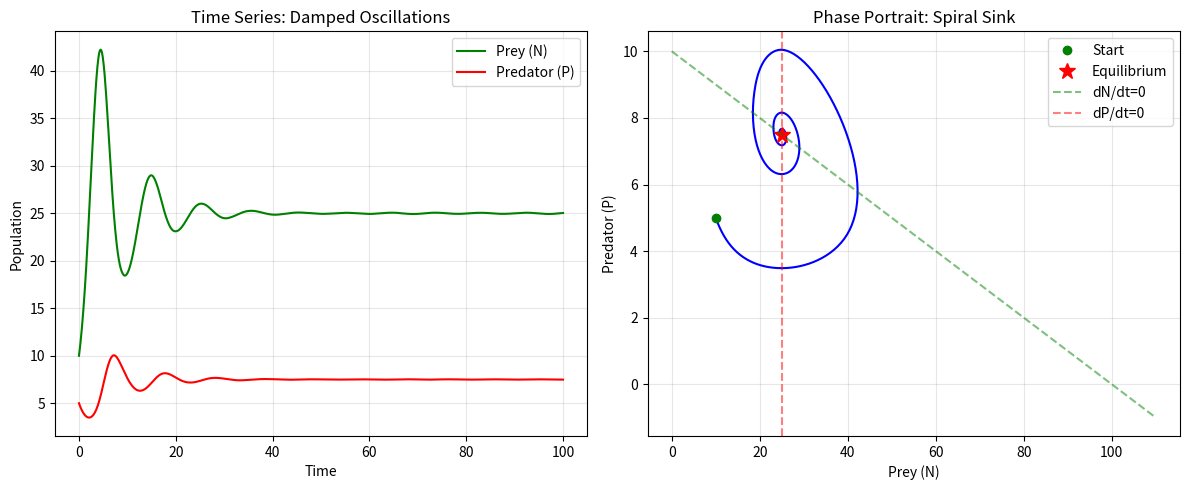
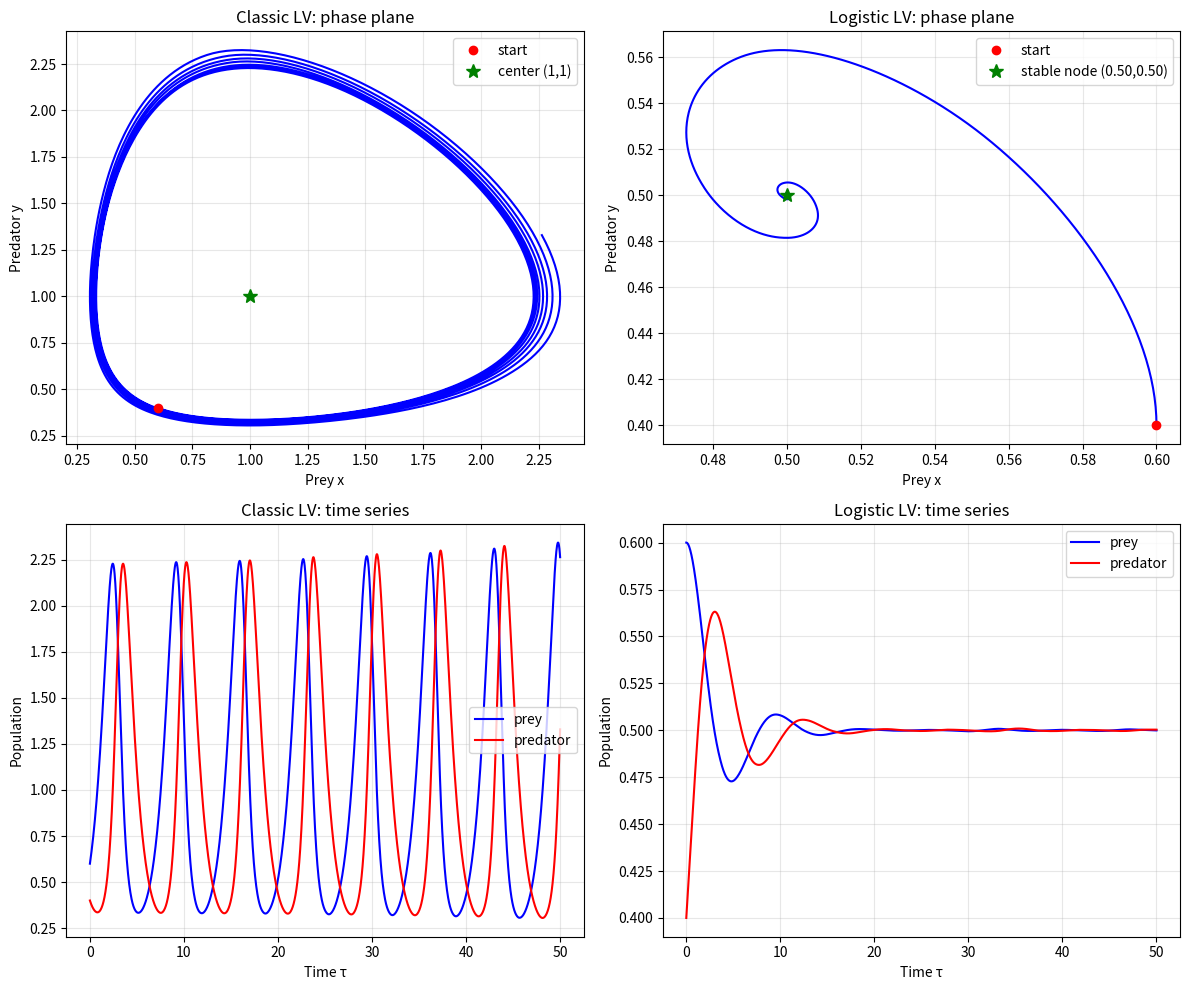

These charts were generated, in order, by the following Python code:
"""
Exercise 2: analysis of a predator-prey model with prey density dependence
"""
import numpy as np
import matplotlib.pyplot as plt
from scipy.integrate import solve_ivp

def density_dependent_model(t, state, r, K, epsilon, mu, theta):
    N, P = state
    # dN/dt = rN(1 - N/K) - εNP
    dNdt = r * N * (1 - N/K) - epsilon * N * P
    # dP/dt = -μP + θNP
    dPdt = -mu * P + theta * N * P
    return [dNdt, dPdt]

# Parameters
r = 1.0       # prey growth rate
K = 100.0     # prey carrying capacity
epsilon = 0.1 # predation efficiency
mu = 0.5      # predator mortality
theta = 0.02  # conversion efficiency

# Equilibria
# 1. Extinction (0,0)
# 2. Prey only (K, 0)
# 3. Coexistence (N*, P*):
#    -μ + θN* = 0  => N* = μ/θ
#    r(1 - N*/K) - εP* = 0 => P* = (r/ε)(1 - N*/K)
N_star = mu / theta
P_star = (r / epsilon) * (1 - N_star / K)

print(f"Parameters: r={r}, K={K}, ε={epsilon}, μ={mu}, θ={theta}")
print(f"Coexistence equilibrium: N*={N_star:.2f}, P*={P_star:.2f}")

# Jacobian analysis
def analyze_stability(N, P):
    J11 = r - 2*r*N/K - epsilon*P
    J12 = -epsilon * N
    J21 = theta * P
    J22 = -mu + theta * N
    J = np.array([[J11, J12], [J21, J22]])
    evals = np.linalg.eigvals(J)
    return evals

print("\n(0,0) stability:", analyze_stability(0, 0))
print(f"({K},0) stability:", analyze_stability(K, 0))
if P_star > 0:
    evals = analyze_stability(N_star, P_star)
    print(f"({N_star:.2f},{P_star:.2f}) eigenvalues:", evals)
    if np.all(np.real(evals) < 0):
        print(" -> Stable")
        if np.iscomplex(evals[0]):
            print(" -> Stable focus (damped oscillations)")
    else:
        print(" -> Unstable")

# Numerical simulation
t_span = (0, 100)
t_eval = np.linspace(0, 100, 1000)
init_state = [10, 5] # initial populations
sol = solve_ivp(density_dependent_model, t_span, init_state, t_eval=t_eval,
                args=(r, K, epsilon, mu, theta))

# Plotting

fig, (ax1, ax2) = plt.subplots(1, 2, figsize=(12, 5))

# Time series
ax1.plot(sol.t, sol.y[0], 'g-', label='Prey (N)')
ax1.plot(sol.t, sol.y[1], 'r-', label='Predator (P)')
ax1.set_xlabel('Time')
ax1.set_ylabel('Population')
ax1.set_title('Time Series: Damped Oscillations')
ax1.legend()
ax1.grid(True, alpha=0.3)

# Phase portrait
ax2.plot(sol.y[0], sol.y[1], 'b-', linewidth=1.5)
ax2.plot(sol.y[0][0], sol.y[1][0], 'go', label='Start') # start point
ax2.plot(N_star, P_star, 'r*', markersize=12, label='Equilibrium') # equilibrium
# Draw nullclines
n_vals = np.linspace(0, K*1.1, 100)
p_null_prey = (r/epsilon)*(1 - n_vals/K) # dN/dt=0 => P = r/ε(1-N/K)
ax2.plot(n_vals, p_null_prey, 'g--', alpha=0.5, label='dN/dt=0')
ax2.axvline(N_star, color='r', linestyle='--', alpha=0.5, label='dP/dt=0')

ax2.set_xlabel('Prey (N)')
ax2.set_ylabel('Predator (P)')
ax2.set_title('Phase Portrait: Spiral Sink')
ax2.legend()
ax2.grid(True, alpha=0.3)

plt.tight_layout()

# Classic Lotka-Volterra model (dimensionless: dx/dt = x(1 - y), dy/dt = α y(x - 1))
def classic_lv(t, state, alpha):
    x, y = state
    dxdt = x * (1 - y)
    dydt = alpha * y * (x - 1)
    return [dxdt, dydt]

# Model with density dependence (dimensionless: dx/dt = x(1 - x - y), dy/dt = α y(β x - 1))
def logistic_lv(t, state, alpha, beta):
    x, y = state
    dxdt = x * (1 - x - y)
    dydt = alpha * y * (beta * x - 1)
    return [dxdt, dydt]

# Parameters
alpha = 1.0          # α = μ/r
beta = 2.0           # β = θK/r (>1 guarantees a coexistence equilibrium)
t_span = (0, 50)
t_eval = np.linspace(0, 50, 2000)

# Initial conditions (slightly off equilibrium)
x0, y0 = 0.4, 0.5    # Classic equilibrium is (1,1); scalings differ, for illustration only
# The classic equilibrium (1,1) corresponds to (μ/θ, r/ε) in original variables; would the classic model need other parameters?
# For a fair comparison we use the same dimensionless form; the classic model has no β, so with α=1 its equilibrium is (1,1)
# while the density-dependent equilibrium is (1/β, 1-1/β) = (0.5, 0.5)
# Hence we start both from (0.6, 0.4) to compare their behaviour from the same initial point.

# Simulate the classic model
sol_classic = solve_ivp(classic_lv, t_span, [0.6, 0.4], args=(alpha,), t_eval=t_eval, method='RK45')

# Simulate the density-dependent model
sol_logistic = solve_ivp(logistic_lv, t_span, [0.6, 0.4], args=(alpha, beta), t_eval=t_eval, method='RK45')

# Plotting
fig, axes = plt.subplots(2, 2, figsize=(12, 10))

# Classic model: phase plane
ax = axes[0,0]
ax.plot(sol_classic.y[0], sol_classic.y[1], 'b-', lw=1.5)
ax.plot(sol_classic.y[0,0], sol_classic.y[1,0], 'ro', label='start')
ax.plot(1, 1, 'g*', markersize=10, label='center (1,1)')
ax.set_xlabel('Prey x')
ax.set_ylabel('Predator y')
ax.set_title('Classic LV: phase plane')
ax.grid(True, alpha=0.3)
ax.legend()

# Classic model: time series
ax = axes[1,0]
ax.plot(sol_classic.t, sol_classic.y[0], 'b-', label='prey')
ax.plot(sol_classic.t, sol_classic.y[1], 'r-', label='predator')
ax.set_xlabel('Time τ')
ax.set_ylabel('Population')
ax.set_title('Classic LV: time series')
ax.grid(True, alpha=0.3)
ax.legend()

# Density-dependent model: phase plane
ax = axes[0,1]
ax.plot(sol_logistic.y[0], sol_logistic.y[1], 'b-', lw=1.5)
ax.plot(sol_logistic.y[0,0], sol_logistic.y[1,0], 'ro', label='start')
x_star = 1/beta
y_star = 1 - x_star
ax.plot(x_star, y_star, 'g*', markersize=10, label=f'stable node ({x_star:.2f},{y_star:.2f})')
ax.set_xlabel('Prey x')
ax.set_ylabel('Predator y')
ax.set_title('Logistic LV: phase plane')
ax.grid(True, alpha=0.3)
ax.legend()

# Density-dependent model: time series
ax = axes[1,1]
ax.plot(sol_logistic.t, sol_logistic.y[0], 'b-', label='prey')
ax.plot(sol_logistic.t, sol_logistic.y[1], 'r-', label='predator')
ax.set_xlabel('Time τ')
ax.set_ylabel('Population')
ax.set_title('Logistic LV: time series')
ax.grid(True, alpha=0.3)
ax.legend()

plt.tight_layout()
